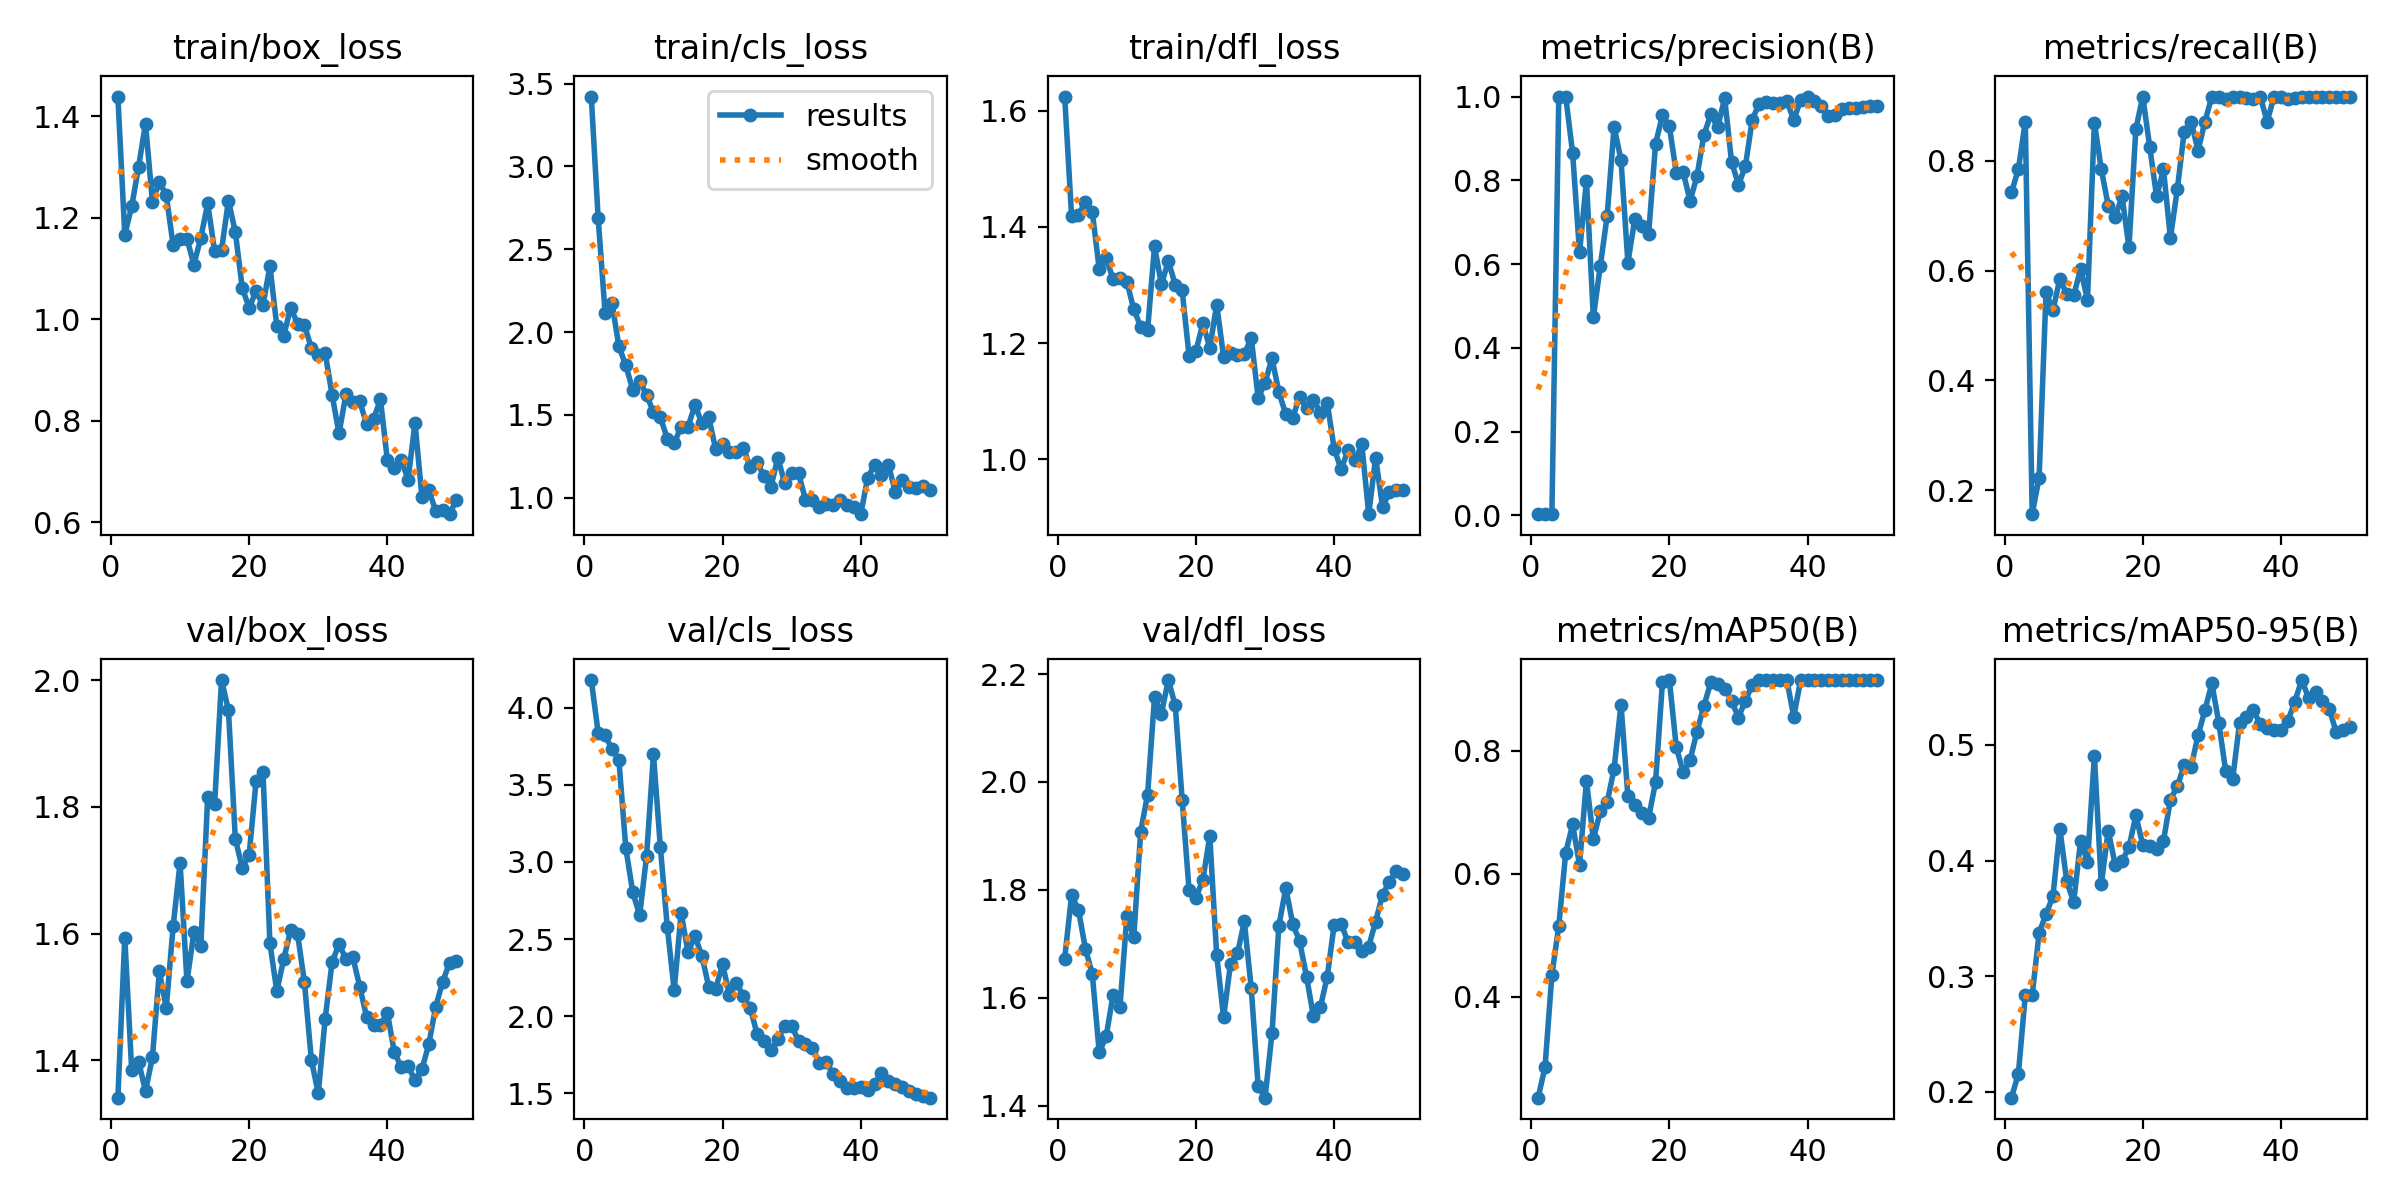

Values plotted in this chart, from the file beside it:
epoch, time, train/box_loss, train/cls_loss, train/dfl_loss, metrics/precision(B), metrics/recall(B), metrics/mAP50(B), metrics/mAP50-95(B), val/box_loss, val/cls_loss, val/dfl_loss, lr/pg0, lr/pg1, lr/pg2
1, 34.19, 1.438, 3.422, 1.624, 0.00289, 0.7424, 0.2356, 0.1951, 1.341, 4.179, 1.673, 0.0001167, 0.0001167, 0.0001167
2, 70.33, 1.166, 2.686, 1.419, 0.00303, 0.7841, 0.2847, 0.2158, 1.594, 3.837, 1.79, 0.0002451, 0.0002451, 0.0002451
3, 105.5, 1.222, 2.114, 1.421, 0.00336, 0.8712, 0.4355, 0.2837, 1.384, 3.82, 1.762, 0.0003682, 0.0003682, 0.0003682
4, 137.3, 1.3, 2.173, 1.443, 1, 0.1567, 0.5153, 0.2836, 1.398, 3.732, 1.691, 0.0004861, 0.0004861, 0.0004861
5, 170.1, 1.385, 1.913, 1.425, 1, 0.2233, 0.6344, 0.3375, 1.352, 3.659, 1.644, 0.0005986, 0.0005986, 0.0005986
6, 202.2, 1.231, 1.798, 1.328, 0.8652, 0.5606, 0.6803, 0.3538, 1.405, 3.089, 1.499, 0.0007059, 0.0007059, 0.0007059
7, 234.1, 1.27, 1.651, 1.346, 0.6281, 0.5277, 0.6145, 0.3691, 1.54, 2.805, 1.528, 0.0008079, 0.0008079, 0.0008079
8, 267.5, 1.244, 1.705, 1.311, 0.7992, 0.5849, 0.7516, 0.4275, 1.483, 2.653, 1.605, 0.0009047, 0.0009047, 0.0009047
9, 305.2, 1.145, 1.62, 1.312, 0.4729, 0.5568, 0.6562, 0.382, 1.612, 3.038, 1.583, 0.0009961, 0.0009961, 0.0009961
10, 332, 1.158, 1.516, 1.306, 0.5952, 0.5549, 0.7014, 0.3639, 1.712, 3.697, 1.752, 0.001082, 0.001082, 0.001082
11, 356.6, 1.158, 1.484, 1.258, 0.7151, 0.6023, 0.716, 0.417, 1.525, 3.094, 1.712, 0.001163, 0.001163, 0.001163
12, 381.5, 1.107, 1.357, 1.228, 0.9279, 0.5467, 0.771, 0.399, 1.602, 2.579, 1.908, 0.001239, 0.001239, 0.001239
13, 406.3, 1.16, 1.329, 1.222, 0.8487, 0.8692, 0.8755, 0.4906, 1.58, 2.168, 1.977, 0.001271, 0.001271, 0.001271
14, 431, 1.228, 1.429, 1.366, 0.6036, 0.7841, 0.7261, 0.3796, 1.816, 2.67, 2.157, 0.001238, 0.001238, 0.001238
15, 455.4, 1.134, 1.428, 1.301, 0.708, 0.7184, 0.7121, 0.426, 1.804, 2.414, 2.127, 0.001205, 0.001205, 0.001205
16, 482, 1.136, 1.558, 1.341, 0.6917, 0.697, 0.6987, 0.3965, 2, 2.519, 2.189, 0.001172, 0.001172, 0.001172
17, 506.6, 1.233, 1.452, 1.301, 0.6726, 0.7349, 0.6914, 0.3995, 1.953, 2.392, 2.142, 0.001139, 0.001139, 0.001139
18, 532.3, 1.171, 1.484, 1.291, 0.887, 0.6425, 0.749, 0.4113, 1.749, 2.191, 1.967, 0.001106, 0.001106, 0.001106
19, 557.4, 1.061, 1.294, 1.179, 0.9554, 0.8576, 0.9121, 0.439, 1.704, 2.179, 1.8, 0.001073, 0.001073, 0.001073
20, 583.1, 1.022, 1.323, 1.187, 0.9286, 0.9167, 0.9153, 0.4136, 1.725, 2.336, 1.786, 0.00104, 0.00104, 0.00104
21, 611.9, 1.055, 1.276, 1.234, 0.8182, 0.8258, 0.8062, 0.4127, 1.841, 2.138, 1.819, 0.001007, 0.001007, 0.001007
22, 638.1, 1.027, 1.275, 1.192, 0.8196, 0.7349, 0.7653, 0.4098, 1.855, 2.218, 1.9, 0.0009739, 0.0009739, 0.0009739
23, 663.9, 1.104, 1.302, 1.266, 0.7506, 0.784, 0.7853, 0.4171, 1.585, 2.129, 1.679, 0.0009409, 0.0009409, 0.0009409
24, 688.4, 0.9864, 1.183, 1.176, 0.8104, 0.6591, 0.8315, 0.4527, 1.509, 2.056, 1.564, 0.0009078, 0.0009078, 0.0009078
25, 712.9, 0.967, 1.212, 1.183, 0.9085, 0.7482, 0.8736, 0.4642, 1.56, 1.883, 1.663, 0.0008748, 0.0008748, 0.0008748
26, 737.6, 1.023, 1.131, 1.179, 0.9574, 0.8531, 0.9115, 0.4825, 1.605, 1.839, 1.682, 0.0008418, 0.0008418, 0.0008418
27, 762, 0.9912, 1.066, 1.181, 0.9268, 0.8712, 0.9082, 0.4812, 1.599, 1.778, 1.741, 0.0008088, 0.0008088, 0.0008088
28, 786.5, 0.9877, 1.241, 1.209, 0.996, 0.8181, 0.9014, 0.5081, 1.523, 1.852, 1.617, 0.0007758, 0.0007758, 0.0007758
29, 810.8, 0.9432, 1.086, 1.105, 0.8443, 0.8712, 0.8818, 0.5302, 1.4, 1.938, 1.436, 0.0007428, 0.0007428, 0.0007428
30, 835.1, 0.9291, 1.149, 1.132, 0.7895, 0.9167, 0.8542, 0.5531, 1.348, 1.936, 1.415, 0.0007098, 0.0007098, 0.0007098
31, 860.2, 0.9328, 1.146, 1.174, 0.8336, 0.9167, 0.8819, 0.5192, 1.466, 1.839, 1.534, 0.0006768, 0.0006768, 0.0006768
32, 887.3, 0.8508, 0.9871, 1.116, 0.9452, 0.9118, 0.9074, 0.4773, 1.555, 1.819, 1.734, 0.0006438, 0.0006438, 0.0006438
33, 911.5, 0.7746, 0.9835, 1.078, 0.9829, 0.915, 0.9152, 0.4701, 1.583, 1.795, 1.803, 0.0006108, 0.0006108, 0.0006108
34, 936.3, 0.8515, 0.9421, 1.072, 0.987, 0.9167, 0.9152, 0.5186, 1.56, 1.7, 1.737, 0.0005778, 0.0005778, 0.0005778
35, 960.7, 0.8365, 0.9615, 1.108, 0.9847, 0.9132, 0.9152, 0.5244, 1.563, 1.706, 1.705, 0.0005448, 0.0005448, 0.0005448
36, 985.4, 0.8378, 0.9558, 1.089, 0.984, 0.9122, 0.9153, 0.5299, 1.516, 1.624, 1.639, 0.0005118, 0.0005118, 0.0005118
37, 1011, 0.7927, 0.9841, 1.103, 0.9904, 0.9167, 0.9154, 0.5179, 1.468, 1.58, 1.565, 0.0004788, 0.0004788, 0.0004788
38, 1046, 0.8031, 0.9566, 1.081, 0.9432, 0.8712, 0.8557, 0.515, 1.456, 1.532, 1.582, 0.0004458, 0.0004458, 0.0004458
39, 1078, 0.8418, 0.9412, 1.097, 0.9929, 0.9167, 0.9153, 0.5129, 1.456, 1.532, 1.639, 0.0004127, 0.0004127, 0.0004127
40, 1106, 0.7215, 0.9, 1.019, 0.9979, 0.9167, 0.9153, 0.5128, 1.475, 1.54, 1.735, 0.0003797, 0.0003797, 0.0003797
41, 1140, 0.7057, 1.121, 0.9828, 0.9903, 0.9123, 0.9153, 0.5206, 1.413, 1.52, 1.738, 0.0003467, 0.0003467, 0.0003467
42, 1172, 0.7228, 1.197, 1.016, 0.9774, 0.9148, 0.9153, 0.5374, 1.389, 1.56, 1.703, 0.0003137, 0.0003137, 0.0003137
43, 1203, 0.6839, 1.137, 0.9985, 0.9539, 0.9167, 0.9153, 0.556, 1.39, 1.63, 1.703, 0.0002807, 0.0002807, 0.0002807
44, 1238, 0.7958, 1.199, 1.026, 0.9557, 0.9167, 0.9151, 0.5406, 1.369, 1.579, 1.686, 0.0002477, 0.0002477, 0.0002477
45, 1276, 0.6498, 1.034, 0.9059, 0.9694, 0.9167, 0.9151, 0.5454, 1.386, 1.562, 1.695, 0.0002147, 0.0002147, 0.0002147
46, 1312, 0.6636, 1.106, 1.003, 0.9722, 0.9167, 0.9151, 0.5382, 1.425, 1.543, 1.741, 0.0001817, 0.0001817, 0.0001817
47, 1351, 0.6212, 1.063, 0.9183, 0.9738, 0.9167, 0.9151, 0.531, 1.485, 1.517, 1.791, 0.0001487, 0.0001487, 0.0001487
48, 1390, 0.6237, 1.06, 0.9439, 0.9752, 0.9167, 0.9151, 0.5109, 1.524, 1.494, 1.815, 0.0001157, 0.0001157, 0.0001157
49, 1428, 0.6156, 1.068, 0.9476, 0.9767, 0.9167, 0.9151, 0.5129, 1.554, 1.481, 1.835, 8.26832e-05, 8.26832e-05, 8.26832e-05
50, 1466, 0.6441, 1.048, 0.9466, 0.9778, 0.9167, 0.9151, 0.5158, 1.557, 1.472, 1.83, 4.96766e-05, 4.96766e-05, 4.96766e-05
